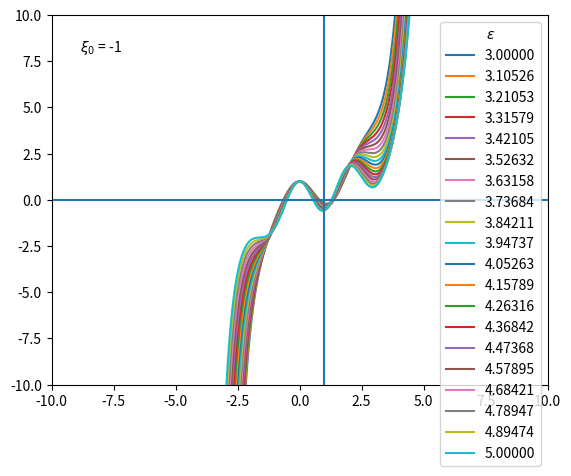

Recreate this plot in Python.
import numpy as np
import matplotlib.pyplot as plt


# input 4 [a0 a1 a2 a3] lambda shift_xi
def recursion_relationship(recursion_index, recursion_coefficients, shifted_energy, potential_shift):
    """
    :param recursion_index: n+2, integer
    :param recursion_coefficients: a_n-2, a_n-1, a_n, list of floats
    :param shifted_energy: λ, float
    :param potential_shift: ±ξ0, float
    :return new_coefficient: a_n+2
    """
    new_coefficient = (- 2 * shifted_energy * recursion_coefficients[2] + recursion_coefficients[0] +
                       2 * potential_shift * recursion_coefficients[1]) / \
                      ((recursion_index - 1) * recursion_index)

    # new_coefficient = -recursion_coefficients[2]/(recursion_index+2)
    return new_coefficient  # a4


def wave_function(reduced_position, maximum_coefficient, starting_coefficients, simulation_parameters):
    """
    :param reduced_position: ξ
    :param maximum_coefficient: n_max
    :param starting_coefficients: a0, a1, a2. a3
    :param simulation_parameters: λ, ξ0
    :return: ψ(ξ)
    """
    coefficients = starting_coefficients
    for index in range(len(starting_coefficients), maximum_coefficient + 1):
        coefficients.append(recursion_relationship(index, coefficients[index - 4:index - 1],
                                                   simulation_parameters[0], simulation_parameters[1]))
    return np.polynomial.polynomial.polyval(reduced_position, coefficients)


def indicial_equations(eigenvalue, coefficients):
    a_2 = -eigenvalue * coefficients[0]

    # The series should also depend on the sign of xi as well as the sign of xi0
    if shift_xi >= 0:
        a_3 = -(eigenvalue * coefficients[1] - shift_xi * coefficients[0]) / 3
    if shift_xi < 0:
        a_3 = -(eigenvalue * coefficients[1] + shift_xi * coefficients[0]) / 3

    # if shift_xi == 0:
    #    a_3 = 'this is a harmonic oscillator'
    return [a_2, a_3]


if __name__ == '__main__':
    a_0 = 1
    a_1 = 0
    shift_xi = -1
    # [redacted]
    test_epsilon = 4
    delta = 1e-0
    test_number = 20
    test_epsilons = np.linspace(test_epsilon - delta, test_epsilon + delta, test_number)
    #epsilon = 1.6  # 1.500 n=1 shift=1 2.998601 # 6.27841
    #for epsilon in np.linspace(0, 1.5, 15):
    #for epsilon in np.linspace(2.5, 3.5, 10):  # +inf end behavior blows up to +inf so the -1 shift is harder to get
    for epsilon in test_epsilons:
        eigenvalue = epsilon - shift_xi ** 2 / 2
        """
        Here we wish to loop over many epsilons to find multiply eigenvalues via wag the dog
        for shift_xi = 1  epsilons are: 0.309, 1.500, 2.998, 4.329, 4.609
        for shift_xi = -1 epsilons are: 0.218, blurred due to end behavior (meshed together?)
        """

        #print(f'a_2 = {indicial_equations(eigenvalue, [a_0, a_1])[0]},'
        #      f'a_3 = {indicial_equations(eigenvalue, [a_0, a_1])[1]}')
        # print(f' a_terms = {recursion_relation(indicial_equations(eigenvalue), eigenvalue)}')
        # print(plot_expansion(recursion_relation(indicial_equations(eigenvalue), eigenvalue)))
        initial_coefficients = [a_0, a_1]
        for coefficient in indicial_equations(eigenvalue, initial_coefficients):
            initial_coefficients.append(coefficient)
        #print(initial_coefficients)
        #print(recursion_relationship(4, initial_coefficients, eigenvalue, shift_xi))  # I agree

        reduced_positions = np.linspace(-10, 10, num=10_001)
        maximum_index = 10_000
        #
        # print(len(reduced_positions)) = 1000
        # print(len(wave_function(reduced_positions, maximum_index, initial_coefficients, [eigenvalue, shift_xi])[1])) = 10,001

        psi_values = wave_function(reduced_positions, maximum_index, initial_coefficients, [eigenvalue, shift_xi])
        #
        plt.plot(reduced_positions, psi_values, label=f'{epsilon:.5f}')
    plt.xlim([-10, 10])
    plt.ylim([-10, 10])
    plt.axhline()
    plt.axvline(1)
    plt.legend(title=r'$\epsilon$')
    plot_ranges = [np.diff(plt.xlim()), np.diff(plt.ylim())]
    plot_minima = [plt.xlim()[0], plt.ylim()[0]]
    shift_label_position = [plot_minima[0] + 0.1*plot_ranges[0],
                            plot_minima[1] + 0.9*plot_ranges[1]]
    plt.text(shift_label_position[0], shift_label_position[1], r'$\xi_0$ = ' + f'{shift_xi}',
             ha='center')
    # plt.savefig("eigenvalue_1")
    # plt.savefig("DSOWaveFunction-1PowerSeriesn0.png")

    plt.show()
    # print(epsilon)


